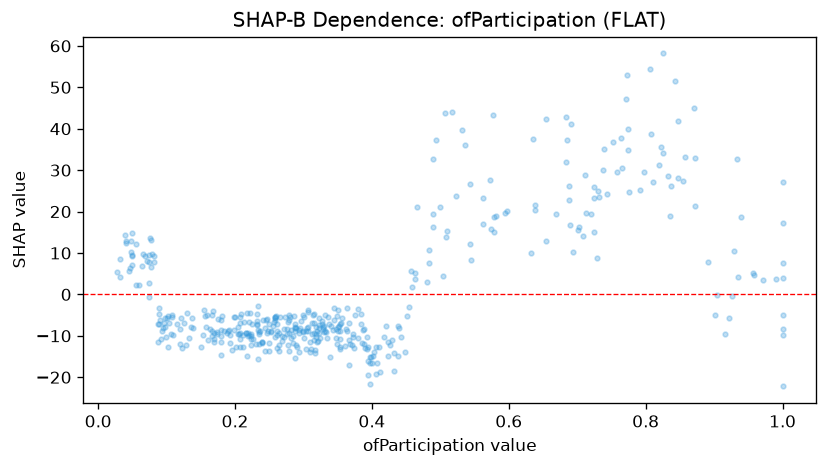

The data file committed next to this chart (first rows):
feature_value, shap_value
0.532, 39.61
0.545, 8.329
0.074, -0.5736
0.636, 37.41
0.234, -15.59
0.05, 9.206
0.235, -9.083
0.306, -7.95
0.82, 31.36
0.107, -9.621
0.179, -11.54
0.18, -9.946
0.096, -7.007
1.0, 4.079
0.926, -0.4224
0.401, -14.82
0.808, 38.64
0.289, -12.19
0.739, 35.1
0.192, -11.67
0.225, -7.051
0.294, -13.8
0.322, -9.249
0.507, 43.77
0.39, -13.03
0.725, 15.18
0.074, 2.689
0.24, -11.59
0.363, -3.212
0.732, 23.45
0.438, -14.81
0.22, -6.762
0.088, -11.43
0.743, 24.17
0.685, 37.2
0.578, 18.64
0.328, -7.79
0.395, -12.8
0.317, -13.37
0.213, -6.595
0.247, -9.222
0.247, -6.055
0.307, -4.331
0.219, -10.07
0.209, -4.704
0.457, 5.628
0.333, -9.059
0.823, 35.58
0.277, -12.25
0.933, 32.69
0.045, 5.688
0.18, -8.507
0.562, 17.11
0.253, -9.155
0.077, 6.54
1.0, 27.15
0.12, -8.308
0.691, 41.19
0.288, -7.887
0.291, -12.66
... 377 more rows
